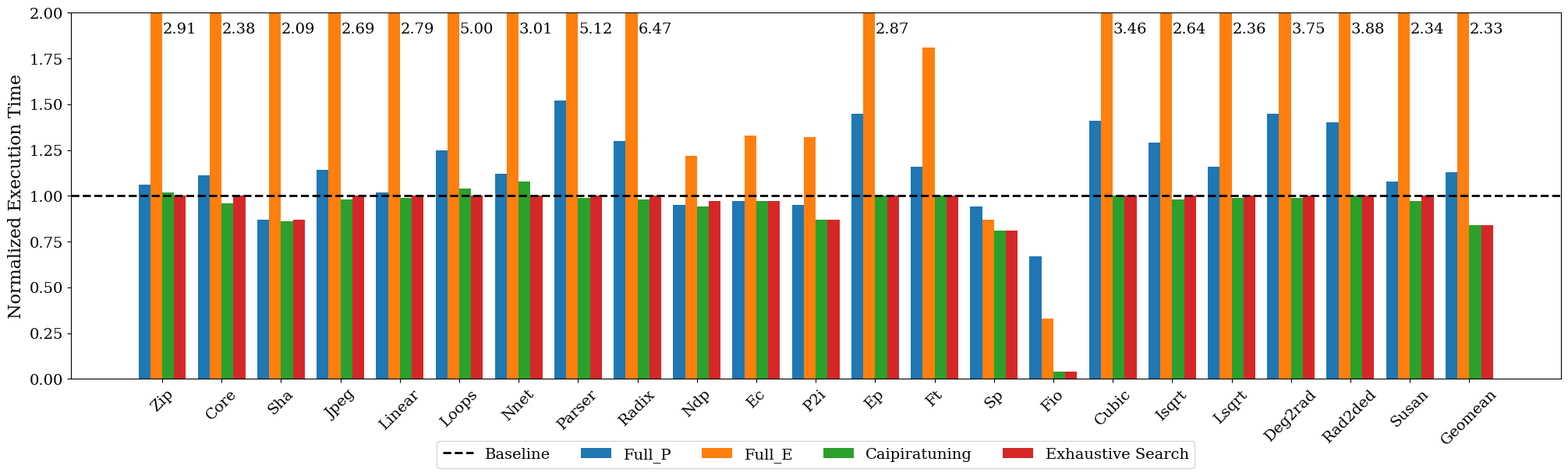

Recreate this plot in Python.
import matplotlib.pyplot as plt
import numpy as np

# 1. Configurando a fonte para o estilo acadêmico (Serif)
plt.rcParams['font.family'] = 'serif'

applications = ("Zip", "Core", "Sha", "Jpeg", "Linear", "Loops", "Nnet", "Parser", "Radix", "Ndp", 
              "Ec", "P2i", "Ep", "Ft", "Sp", "Fio",
                "Cubic", "Isqrt", "Lsqrt", "Deg2rad", "Rad2ded", "Susan", "Geomean")

performance_values = {
    'Full_P' : (1.06, 1.11, 0.87, 1.14, 1.02, 1.25, 1.12, 1.52, 1.30, 0.95, 0.97, 0.95, 1.45, 1.16, 0.94, 0.67, 1.41, 1.29, 1.16, 1.45, 1.40, 1.08, 1.13),
    'Full_E' : (2.91, 2.38, 2.09, 2.69, 2.79, 5.00, 3.01, 5.12, 6.47, 1.22, 1.33, 1.32, 2.87, 1.81, 0.87, 0.33, 3.46, 2.64, 2.36, 3.75, 3.88,2.34, 2.33),
    'Caipiratuning' : (1.02, 0.96, 0.86, 0.98, 0.99, 1.04, 1.08, 0.99, 0.98, 0.94, 0.97, 0.87, 1.00, 1.00, 0.81, 0.04, 1.00, 0.98, 0.99, 0.99, 1.00, 0.97, 0.84),
    'Exhaustive Search' : (1.00, 1.00, 0.87, 1.00, 1.00, 1.00, 1.00, 1.00, 1.00, 0.97, 0.97, 0.87, 1.00, 1.00, 0.81, 0.04, 1.00, 1.00, 1.00, 1.00, 1.00, 1.00, 0.84)
}

x = np.arange(len(applications))
width = 0.20
multiplier = 0


fig, ax = plt.subplots(figsize=(20, 6), layout='constrained')

ymax_limit = 2.0 

for attribute, measurement in performance_values.items():
    offset = width * multiplier
    rects = ax.bar(x + offset, measurement, width, label=attribute)
    
    for rect in rects:
        height = rect.get_height()
        
        if height > ymax_limit:
            # 2. Configurando o texto extrapolado igual à imagem
            ax.text(
                rect.get_x() + rect.get_width() + 0.01,     
                ymax_limit - 0.05,       # Posição Y levemente abaixo do teto
                f'{height:.2f}',         
                ha='left',               
                va='top',                
                fontsize=14,             
                rotation=0,              # Texto na horizontal
                color='black'
            )
            
    multiplier +=1


ax.axhline(y=1, color='black', linestyle='--', linewidth=2, label='Baseline')


ax.set_ylabel('Normalized Execution Time', fontsize=16)
ax.set_ylim(0, ymax_limit)
ax.tick_params(axis='y', labelsize=14)


ax.set_xticks(x + width * 1.5, applications, fontsize=14, rotation=45)


ax.legend(
    loc='upper center', 
    bbox_to_anchor=(0.5, -0.15),
    ncols=5,                   
    fontsize=14, 
    frameon=True
)

plt.savefig('graphic_performance_v2.png')
